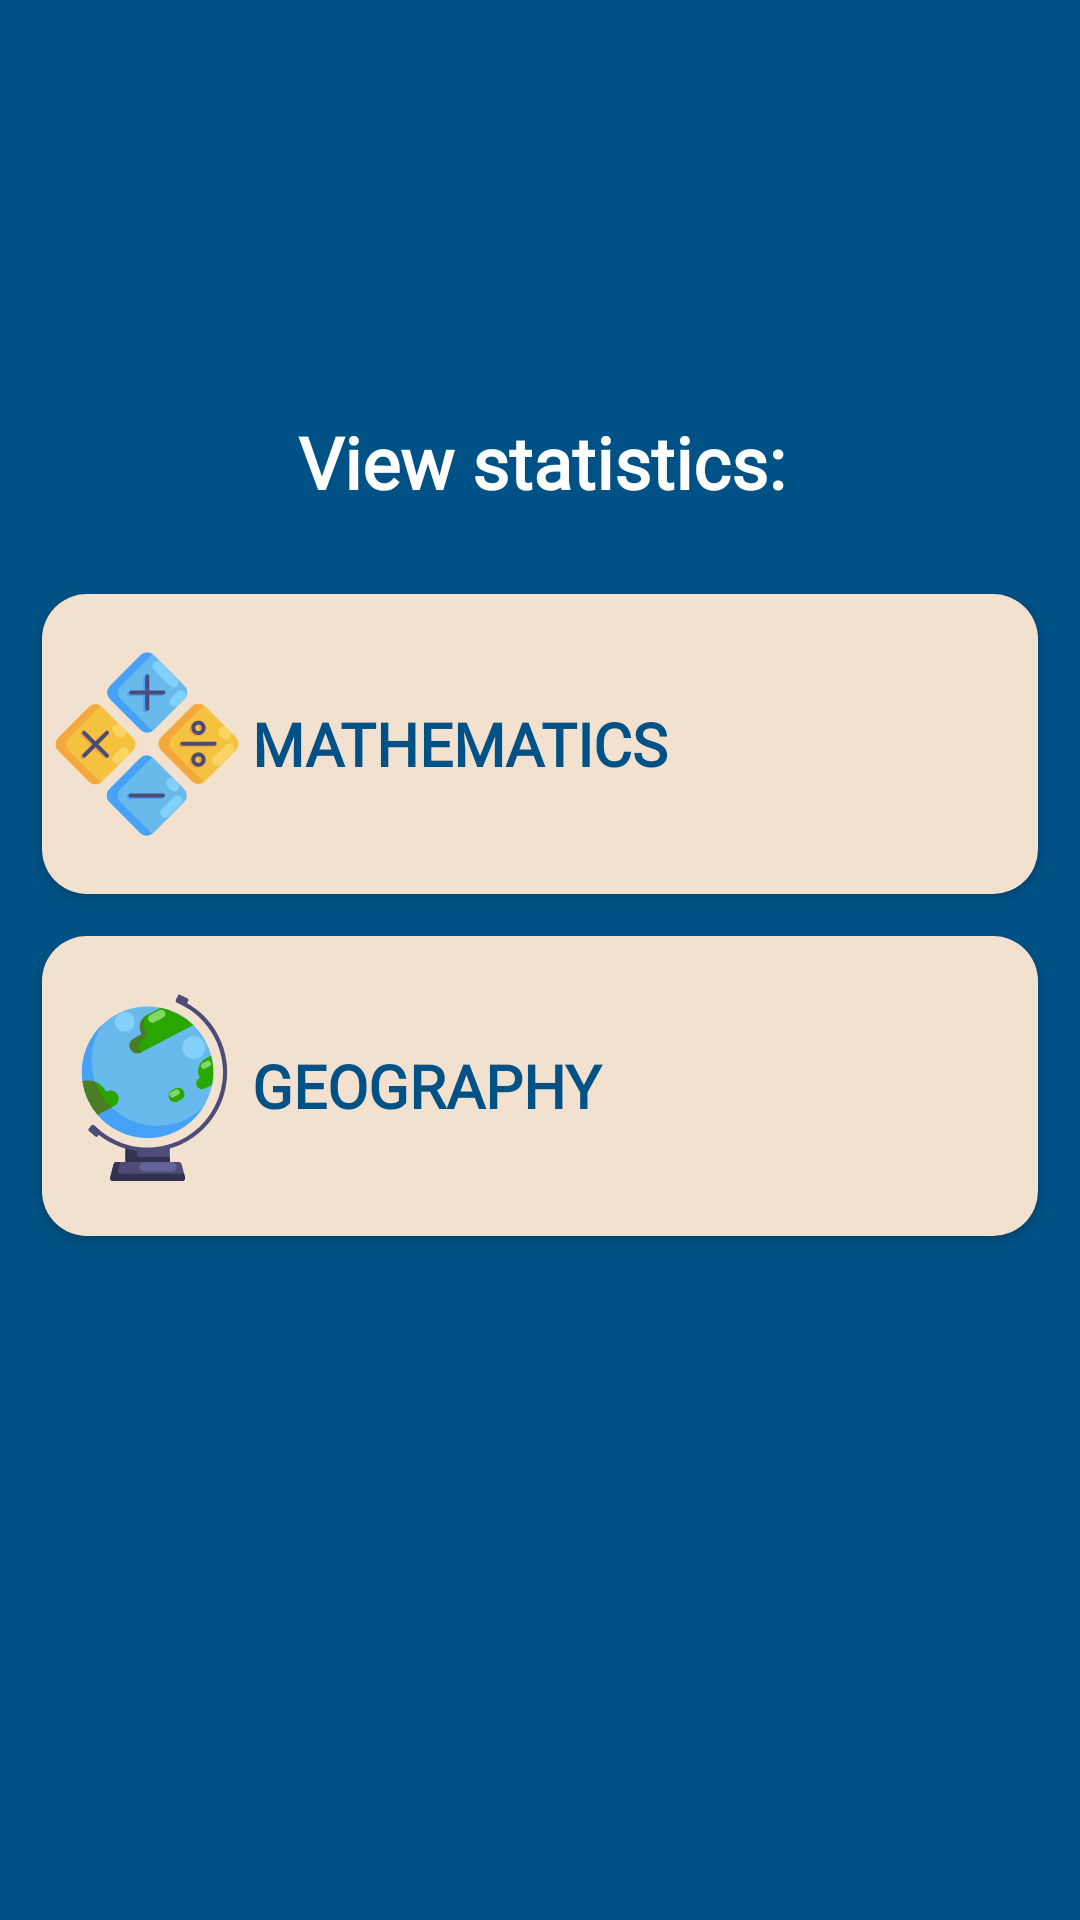

Here is an Android app screen rendered from its layout file. Give the layout XML and the strings, colors and styles it references.
<!-- AndroidManifest.xml: application theme Theme.ProjectForITSchool -->
<!-- res/layout/fragment_statistics.xml -->
<?xml version="1.0" encoding="utf-8"?>
<androidx.constraintlayout.widget.ConstraintLayout xmlns:android="http://schemas.android.com/apk/res/android"
    xmlns:app="http://schemas.android.com/apk/res-auto"
    xmlns:tools="http://schemas.android.com/tools"
    android:id="@+id/frameLayout15"
    android:layout_width="match_parent"
    android:layout_height="match_parent"
    android:background="@color/dark_blue"
    tools:context=".StatisticsFragment">

    <TextView
        android:id="@+id/textView10"
        android:layout_width="383dp"
        android:layout_height="60dp"
        android:layout_marginTop="124dp"
        android:fontFamily="@font/montserrat"
        android:gravity="center"
        android:text="View statistics:"
        android:textColor="@color/white"
        android:textSize="24sp"
        android:textStyle="bold"
        app:layout_constraintEnd_toEndOf="parent"
        app:layout_constraintStart_toStartOf="parent"
        app:layout_constraintTop_toTopOf="parent" />

    <Button
        android:id="@+id/button_geography_stats"
        style="@style/MainButtonStyle15Radius"
        android:layout_width="332dp"
        android:layout_height="100dp"
        android:layout_marginTop="14dp"
        android:drawableLeft="@drawable/ic_geography_logo"
        android:gravity="center_vertical"
        android:text="@string/geography_mode"
        android:textSize="20dp"
        app:layout_constraintEnd_toEndOf="parent"
        app:layout_constraintHorizontal_bias="0.5"
        app:layout_constraintStart_toStartOf="parent"
        app:layout_constraintTop_toBottomOf="@+id/button_math_stats" />

    <Button
        android:id="@+id/button_math_stats"
        style="@style/MainButtonStyle15Radius"
        android:layout_width="332dp"
        android:layout_height="100dp"
        android:layout_marginTop="14dp"
        android:drawableLeft="@drawable/ic_math_logo"
        android:gravity="center_vertical"
        android:text="@string/math_mode"
        android:textSize="20dp"
        app:layout_constraintEnd_toEndOf="parent"
        app:layout_constraintHorizontal_bias="0.5"
        app:layout_constraintStart_toStartOf="parent"
        app:layout_constraintTop_toBottomOf="@+id/textView10" />
</androidx.constraintlayout.widget.ConstraintLayout>
<!-- resources referenced by this layout -->
<resources>
  <color name="dark_blue">#005185</color>
  <color name="white">#FFFFFFFF</color>
  <!-- drawable ic_geography_logo: vector/xml drawable (drawable, 4789 chars, omitted) -->
  <!-- drawable ic_math_logo: vector/xml drawable (drawable, 7260 chars, omitted) -->
  <string name="geography_mode">Geography</string>
  <string name="math_mode">Mathematics</string>
  <style name="MainButtonStyle15Radius">
          <item name="android:backgroundTint">@color/beige</item>
          <item name="android:fontFamily">@font/montserrat</item>
          <item name="android:textColor">@color/dark_blue</item>
          <item name="android:textStyle">bold</item>
          <item name="android:background">@drawable/rounded_corner_button_15_radius</item>
      </style>
  <style name="Theme.ProjectForITSchool" parent="Theme.MaterialComponents.DayNight.NoActionBar">
          
          <item name="colorPrimary">@color/beige</item>
          <item name="colorPrimaryVariant">@color/dark_blue</item>
          <item name="colorOnPrimary">@color/beige</item>
          
          <item name="colorSecondary">@color/dark_blue</item>
          <item name="colorSecondaryVariant">@color/dark_blue</item>
          <item name="colorOnSecondary">@color/dark_blue</item>
          
          <item name="android:statusBarColor">?attr/colorPrimaryVariant</item>
          <item name="android:navigationBarColor">@color/dark_blue</item>
  
          
      </style>
  <color name="beige">#F2E1CF</color>
  <!-- drawable rounded_corner_button_15_radius (drawable) -->
  <?xml version="1.0" encoding="utf-8"?>
  <shape xmlns:android="http://schemas.android.com/apk/res/android" android:shape="rectangle">
      <solid android:color="@color/beige" />
      <corners android:radius="15dp" />
  </shape>
</resources>
